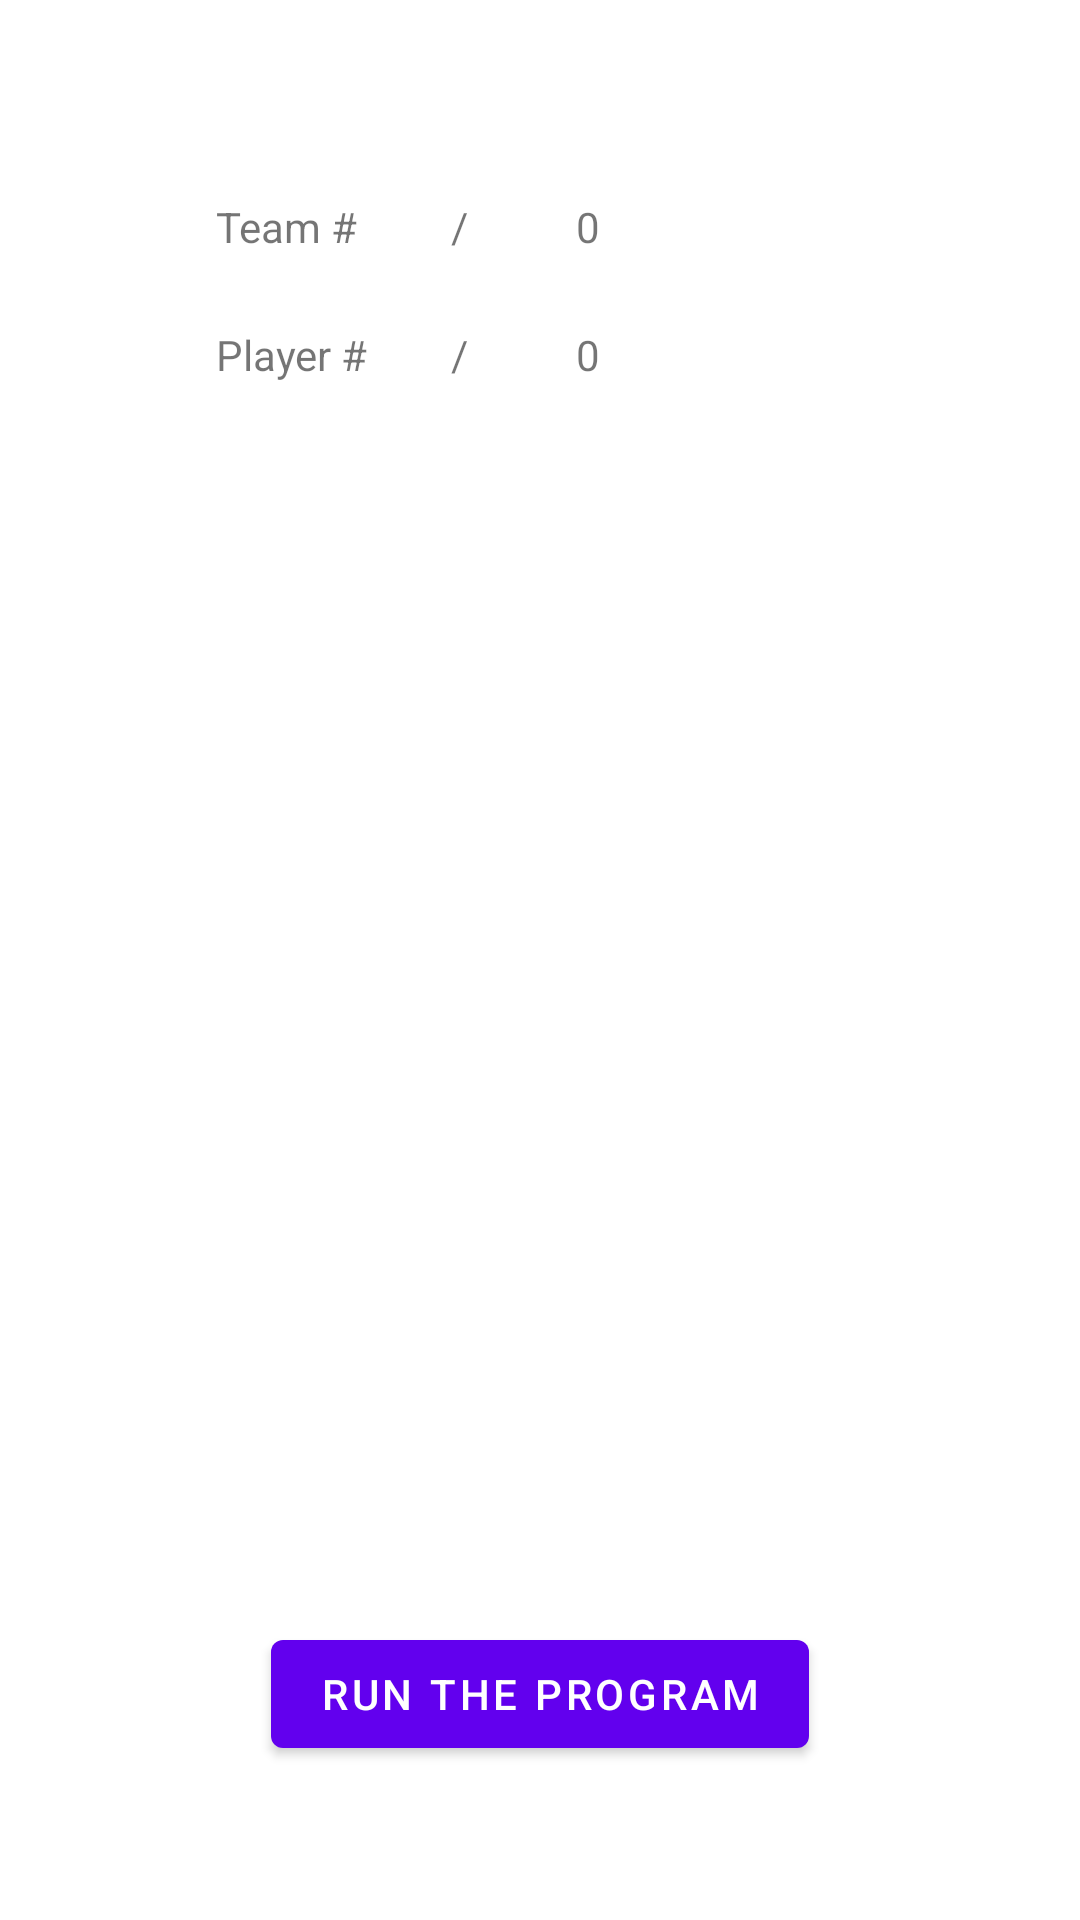

Produce the Android XML layout that renders to this screen, including the resource entries it uses.
<!-- AndroidManifest.xml: application theme Theme.PoolApp -->
<!-- res/layout/fragment_first.xml -->
<?xml version="1.0" encoding="utf-8"?>
<androidx.constraintlayout.widget.ConstraintLayout xmlns:android="http://schemas.android.com/apk/res/android"
    xmlns:app="http://schemas.android.com/apk/res-auto"
    xmlns:tools="http://schemas.android.com/tools"
    android:layout_width="match_parent"
    android:layout_height="match_parent"
    tools:context=".FirstFragment">

    <TextView
        android:id="@+id/textview_first"
        android:layout_width="263dp"
        android:layout_height="338dp"
        android:scrollbars="vertical"
        android:textColor="#FF03DAC5"
        android:textSize="18sp"
        app:layout_constraintBottom_toBottomOf="parent"
        app:layout_constraintEnd_toEndOf="parent"
        app:layout_constraintStart_toStartOf="parent"
        app:layout_constraintTop_toTopOf="parent" />

    <Button
        android:id="@+id/test_button"
        android:layout_width="wrap_content"
        android:layout_height="wrap_content"
        android:text="Run The Program"
        app:layout_constraintBottom_toBottomOf="parent"
        app:layout_constraintEnd_toEndOf="parent"
        app:layout_constraintStart_toStartOf="parent"
        app:layout_constraintTop_toBottomOf="@+id/textview_first" />

    <TextView
        android:id="@+id/textView2"
        android:layout_width="wrap_content"
        android:layout_height="wrap_content"
        android:layout_marginStart="72dp"
        android:layout_marginLeft="72dp"
        android:text="Team # "
        app:layout_constraintBottom_toBottomOf="@+id/curTeam"
        app:layout_constraintStart_toStartOf="parent"
        app:layout_constraintTop_toTopOf="@+id/curTeam"
        app:layout_constraintVertical_bias="0.0" />

    <TextView
        android:id="@+id/curTeam"
        android:layout_width="wrap_content"
        android:layout_height="wrap_content"
        android:layout_marginStart="108dp"
        android:layout_marginLeft="108dp"
        android:layout_marginEnd="36dp"
        android:layout_marginRight="36dp"
        android:text="0"
        app:layout_constraintBottom_toBottomOf="@+id/textView4"
        app:layout_constraintEnd_toStartOf="@+id/textView4"
        app:layout_constraintHorizontal_bias="1.0"
        app:layout_constraintStart_toEndOf="@+id/textView2"
        app:layout_constraintTop_toTopOf="@+id/textView4"
        app:layout_constraintVertical_bias="0.0" />

    <TextView
        android:id="@+id/textView4"
        android:layout_width="wrap_content"
        android:layout_height="wrap_content"
        android:layout_marginEnd="36dp"
        android:layout_marginRight="36dp"
        android:text="/"
        app:layout_constraintBottom_toTopOf="@+id/textview_first"
        app:layout_constraintEnd_toStartOf="@+id/totalTeams"
        app:layout_constraintTop_toTopOf="parent" />

    <TextView
        android:id="@+id/totalTeams"
        android:layout_width="wrap_content"
        android:layout_height="wrap_content"
        android:layout_marginEnd="160dp"
        android:layout_marginRight="160dp"
        android:text="0"
        app:layout_constraintBottom_toBottomOf="@+id/textView4"
        app:layout_constraintEnd_toEndOf="parent"
        app:layout_constraintTop_toTopOf="@+id/textView4" />

    <TextView
        android:id="@+id/textView10"
        android:layout_width="wrap_content"
        android:layout_height="wrap_content"
        android:text="Player # "
        app:layout_constraintBottom_toTopOf="@+id/textview_first"
        app:layout_constraintStart_toStartOf="@+id/textView2"
        app:layout_constraintTop_toBottomOf="@+id/textView2" />

    <TextView
        android:id="@+id/curPlayer"
        android:layout_width="wrap_content"
        android:layout_height="wrap_content"
        android:text="0"
        app:layout_constraintBottom_toTopOf="@+id/textview_first"
        app:layout_constraintEnd_toEndOf="@+id/curTeam"
        app:layout_constraintStart_toStartOf="@+id/curTeam"
        app:layout_constraintTop_toBottomOf="@+id/curTeam" />

    <TextView
        android:id="@+id/textView12"
        android:layout_width="wrap_content"
        android:layout_height="wrap_content"
        android:text="/"
        app:layout_constraintBottom_toBottomOf="@+id/textView10"
        app:layout_constraintEnd_toEndOf="@+id/textView4"
        app:layout_constraintStart_toStartOf="@+id/textView4"
        app:layout_constraintTop_toTopOf="@+id/textView10" />

    <TextView
        android:id="@+id/totalPlayers"
        android:layout_width="wrap_content"
        android:layout_height="wrap_content"
        android:text="0"
        app:layout_constraintBottom_toBottomOf="@+id/textView10"
        app:layout_constraintEnd_toEndOf="@+id/totalTeams"
        app:layout_constraintStart_toStartOf="@+id/totalTeams"
        app:layout_constraintTop_toTopOf="@+id/textView10" />

</androidx.constraintlayout.widget.ConstraintLayout>
<!-- resources referenced by this layout -->
<resources>
  <style name="Theme.PoolApp" parent="Theme.MaterialComponents.DayNight.DarkActionBar">
          
          <item name="colorPrimary">@color/purple_500</item>
          <item name="colorPrimaryVariant">@color/purple_700</item>
          <item name="colorOnPrimary">@color/white</item>
          
          <item name="colorSecondary">@color/teal_200</item>
          <item name="colorSecondaryVariant">@color/teal_700</item>
          <item name="colorOnSecondary">@color/black</item>
          
          <item name="android:statusBarColor" tools:targetApi="l">?attr/colorPrimaryVariant</item>
          
      </style>
  <!-- not gathered from this repository: default colours our renderer supplied (Android Studio template values) -->
  <color name="purple_500">#FF6200EE</color>
  <color name="purple_700">#FF3700B3</color>
  <color name="teal_200">#FF03DAC5</color>
  <color name="teal_700">#FF018786</color>
  <color name="black">#FF000000</color>
  <color name="white">#FFFFFFFF</color>
</resources>
